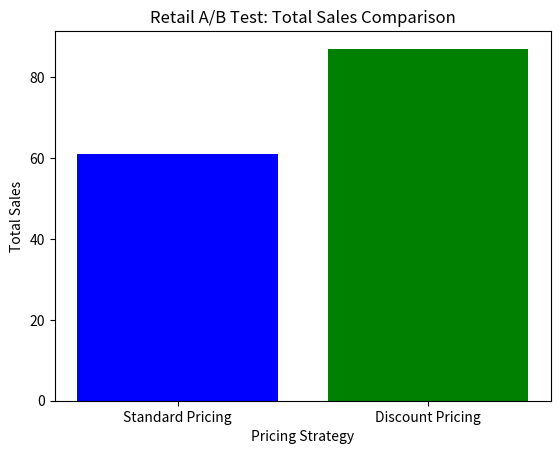

Source code (Python):
import numpy as np
import matplotlib.pyplot as plt

# Simulate sales data for two different pricing strategies
def simulate_sales(pricing_strategy, num_customers):
    if pricing_strategy == 'standard':
        # Simulate sales with standard pricing strategy
        return np.random.binomial(n=num_customers, p=0.05)  # 5% conversion rate
    elif pricing_strategy == 'discount':
        # Simulate sales with discount pricing strategy
        return np.random.binomial(n=num_customers, p=0.07)  # 7% conversion rate

# Number of customers in each group
total_customers = 1000

# Simulate sales for Group A (Standard Pricing) and Group B (Discount Pricing)
sales_standard = simulate_sales('standard', total_customers)
sales_discount = simulate_sales('discount', total_customers)

# Calculate total sales for each group
total_sales_standard = np.sum(sales_standard)
total_sales_discount = np.sum(sales_discount)

# Plotting the results
labels = ['Standard Pricing', 'Discount Pricing']
sales_data = [total_sales_standard, total_sales_discount]

plt.bar(labels, sales_data, color=['blue', 'green'])
plt.xlabel('Pricing Strategy')
plt.ylabel('Total Sales')
plt.title('Retail A/B Test: Total Sales Comparison')
plt.show()

# Compare the results and determine the winner
if total_sales_standard > total_sales_discount:
    print("Standard Pricing strategy generated more sales.")
elif total_sales_standard < total_sales_discount:
    print("Discount Pricing strategy generated more sales.")
else:
    print("Both pricing strategies generated equal sales.")